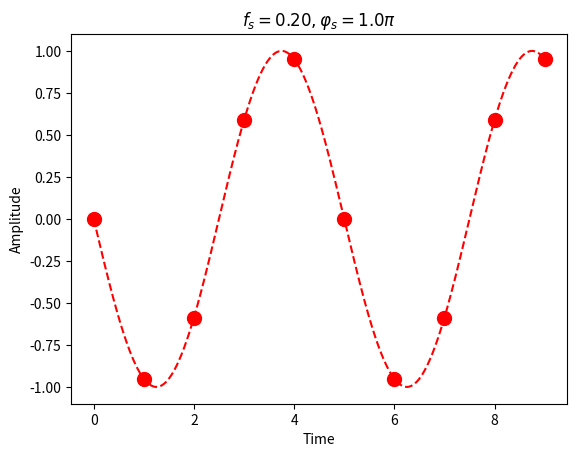
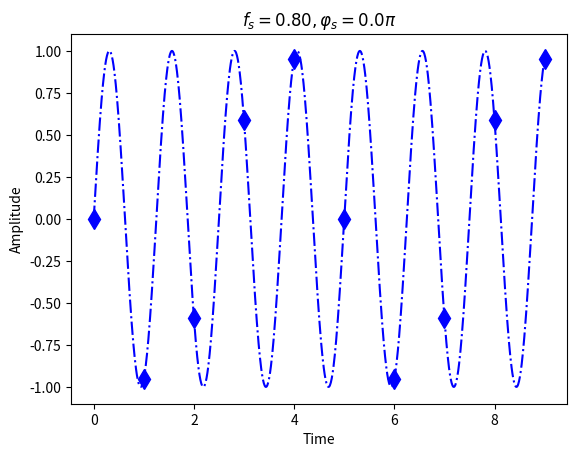
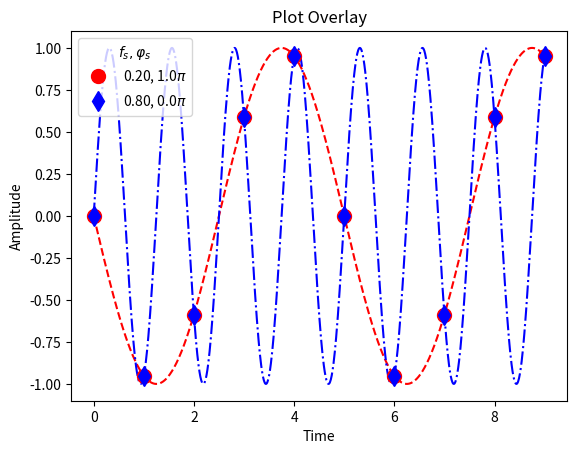
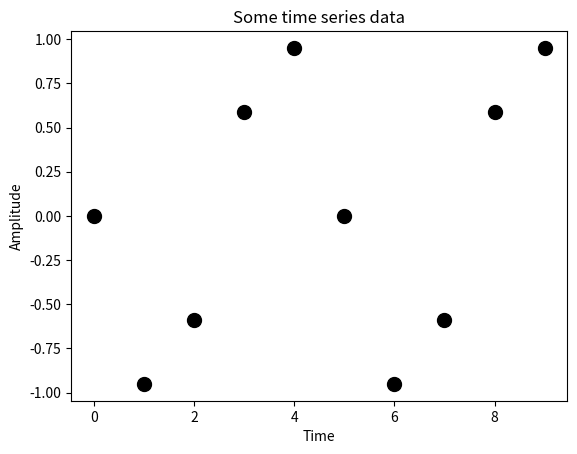

Here is the Python script that generated these plots, in order:
# aliasing_plot: generate an example of aliasing for two sine waves of differing frequency.

# Set up configuration options and special features
import numpy as np
import time
import matplotlib.pyplot as plt
import os
import datetime


if __name__ == '__main__':

    N = 10
    freq_1 = 0.2
    freq_2 = 0.8

    phase_1 = np.pi
    phase_2 = 0.0

    # Generate the data for the time series
    dt = 1   # Time increment
    t = np.arange(N)*dt               # t = [0, dt, 2*dt, ... ], note t = j here compared to Garcia
    fk = np.arange(N)/(N*dt)           # f = [0, 1/(N*dt), ... ], k index

    y1 = np.sin(2*np.pi*t*freq_1 + phase_1)   # Sine wave time series data - 1
    y2 = np.sin(2*np.pi*t*freq_2 + phase_2)   # Sine wave time series data - 2

    # Lets use a finely sampled function to compare to the data, for plotting purposes:
    tmod = np.linspace(0,t[-1],1024)

    ymod1 = np.sin(2*np.pi*tmod*freq_1 + phase_1)
    ymod2 = np.sin(2*np.pi*tmod*freq_2 + phase_2)

    fig1, ax1 = plt.subplots()
    ax1.set_title(r'$f_s = {0:.2f}, \varphi_s = {1:.1f}\pi$'.format(freq_1, phase_1/np.pi))
    ax1.plot(t, y1, 'o', color='red', markersize=10)
    ax1.plot(tmod, ymod1, ls='--', color='red')
    ax1.set_xlabel('Time')
    ax1.set_ylabel('Amplitude')

    fig2, ax2 = plt.subplots()
    ax2.set_title(r'$f_s = {0:.2f}, \varphi_s = {1:.1f}\pi$'.format(freq_2, phase_2/np.pi))
    ax2.plot(t, y2, 'd', color='blue', markersize=10)
    ax2.plot(tmod, ymod2, ls='-.', color='blue')
    ax2.set_xlabel('Time')
    ax2.set_ylabel('Amplitude')

    fig3, ax3 = plt.subplots()
    ax3.set_title('Plot Overlay')
    ax3.plot(tmod, ymod1, ls='--', color='red')
    ax3.plot(tmod, ymod2, ls='-.', color='blue')
    ax3.plot(t, y1, 'o', color='red', markersize=10, label=r'{0:.2f}, {1:.1f}$\pi$'.format(freq_1, phase_1/np.pi))
    ax3.plot(t, y2, 'd', color='blue', markersize=10, label=r'{0:.2f}, {1:.1f}$\pi$'.format(freq_2, phase_2/np.pi))
    ax3.set_xlabel('Time')
    ax3.set_ylabel('Amplitude')
    ax3.legend(frameon=True, title=r'$f_s, \varphi_s$', loc='upper left')

    fig4, ax4 = plt.subplots()
    ax4.set_title(r'Some time series data')
    ax4.plot(t, y1, 'o', color='black', markersize=10)
    ax4.set_xlabel('Time')
    ax4.set_ylabel('Amplitude')

    save = True
    if save:
        today = str(datetime.date.today())
        fig_directory = os.path.expanduser('~/figs_out/' + today)
        try:
            os.makedirs(fig_directory)
        except FileExistsError:
            pass

        timeindex = time.strftime("%H%M%S")
        fig1.savefig(fig_directory + '/240-slow-freq' + '-' + str(timeindex) + '.pdf', transparent=False)
        fig2.savefig(fig_directory + '/240-faster-freq' + '-' + str(timeindex) + '.pdf', transparent=False)
        fig3.savefig(fig_directory + '/240-aliasing-overlay' + '-' + str(timeindex) + '.pdf', transparent=False)
        fig4.savefig(fig_directory + '/240-time-series-data' + '-' + str(timeindex) + '.pdf', transparent=False)

    plt.show()